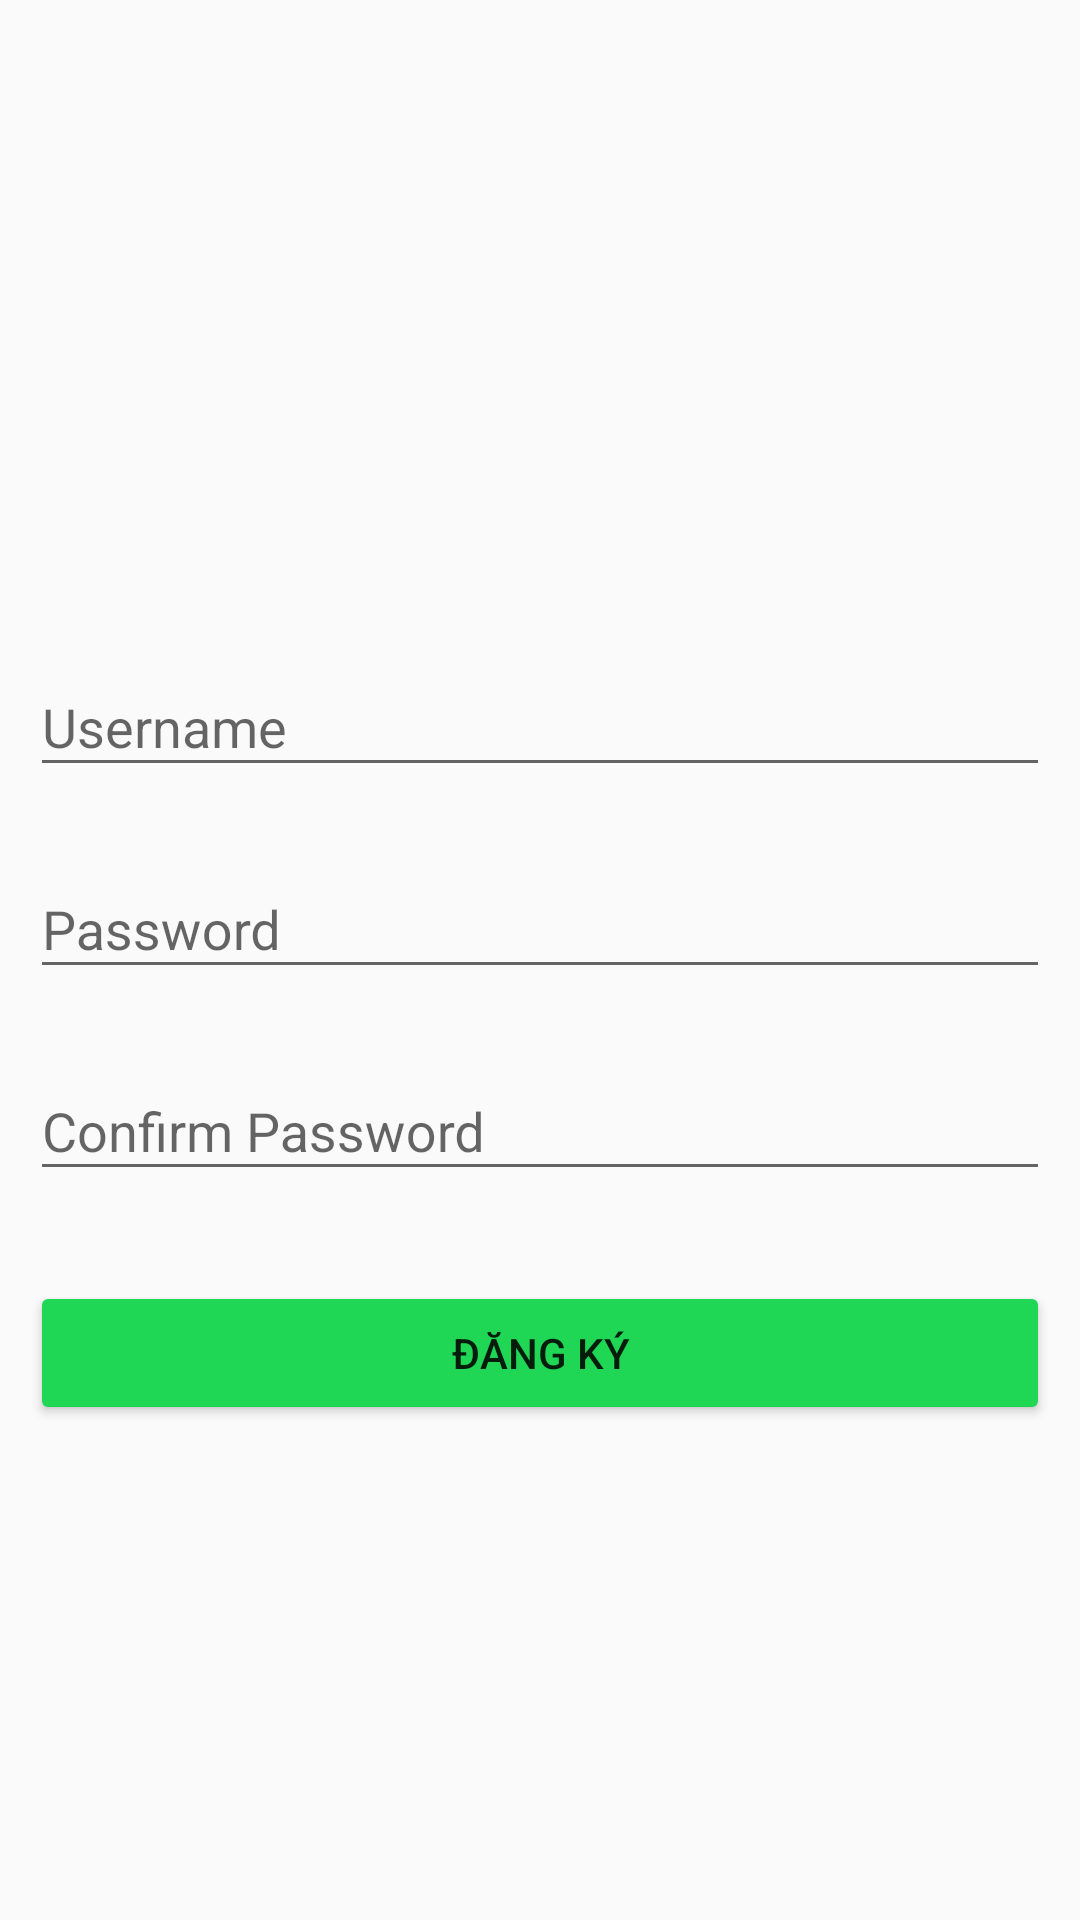

Layout XML and referenced resources for this Android screen:
<!-- AndroidManifest.xml: application theme Theme.Design.Light.NoActionBar -->
<!-- res/layout/activity_register.xml -->
<?xml version="1.0" encoding="utf-8"?>
<LinearLayout xmlns:android="http://schemas.android.com/apk/res/android"
    xmlns:app="http://schemas.android.com/apk/res-auto"
    xmlns:tools="http://schemas.android.com/tools"
    android:layout_width="match_parent"
    android:layout_height="match_parent"
    android:orientation="vertical"
    tools:context=".LoginActivity">

    <ImageView
        android:layout_width="match_parent"
        android:layout_height="200dp"
        android:src="@drawable/registerlogo" />

    <com.google.android.material.textfield.TextInputLayout
        android:layout_width="match_parent"
        android:layout_height="wrap_content"
        android:hint="Username"
        android:layout_marginLeft="10dp"
        android:layout_marginRight="10dp"
        android:layout_marginTop="10dp"
        app:hintTextColor="#1fd655"
        >
        <com.google.android.material.textfield.TextInputEditText
            android:id="@+id/register_username"
            android:layout_width="match_parent"
            android:layout_height="wrap_content"
            />



    </com.google.android.material.textfield.TextInputLayout>
    <com.google.android.material.textfield.TextInputLayout
        android:layout_width="match_parent"
        android:layout_height="wrap_content"
        android:hint="Password"
        android:layout_marginLeft="10dp"
        android:layout_marginRight="10dp"
        android:layout_marginTop="15dp"
        app:hintTextColor="#1fd655"
        >
        <com.google.android.material.textfield.TextInputEditText
            android:id="@+id/register_password"
            android:layout_width="match_parent"
            android:layout_height="wrap_content"
            android:inputType="textPassword"
            />



    </com.google.android.material.textfield.TextInputLayout>
    <com.google.android.material.textfield.TextInputLayout
        android:layout_width="match_parent"
        android:layout_height="wrap_content"
        android:hint="Confirm Password"
        android:layout_marginLeft="10dp"
        android:layout_marginRight="10dp"
        android:layout_marginTop="15dp"
        app:hintTextColor="#1fd655"
        >
        <com.google.android.material.textfield.TextInputEditText
            android:id="@+id/register_cfpassword"
            android:layout_width="match_parent"
            android:layout_height="wrap_content"
            android:inputType="textPassword"
            />



    </com.google.android.material.textfield.TextInputLayout>
    <Button
        android:id="@+id/btnRegister"
        android:layout_width="match_parent"
        android:layout_height="wrap_content"
        android:layout_marginTop="30dp"
        android:layout_marginRight="10dp"
        android:layout_marginLeft="10dp"
        android:text="Đăng ký"
        android:backgroundTint="#1fd655"
        />
</LinearLayout>
<!-- resources referenced by this layout -->
<resources>

</resources>
